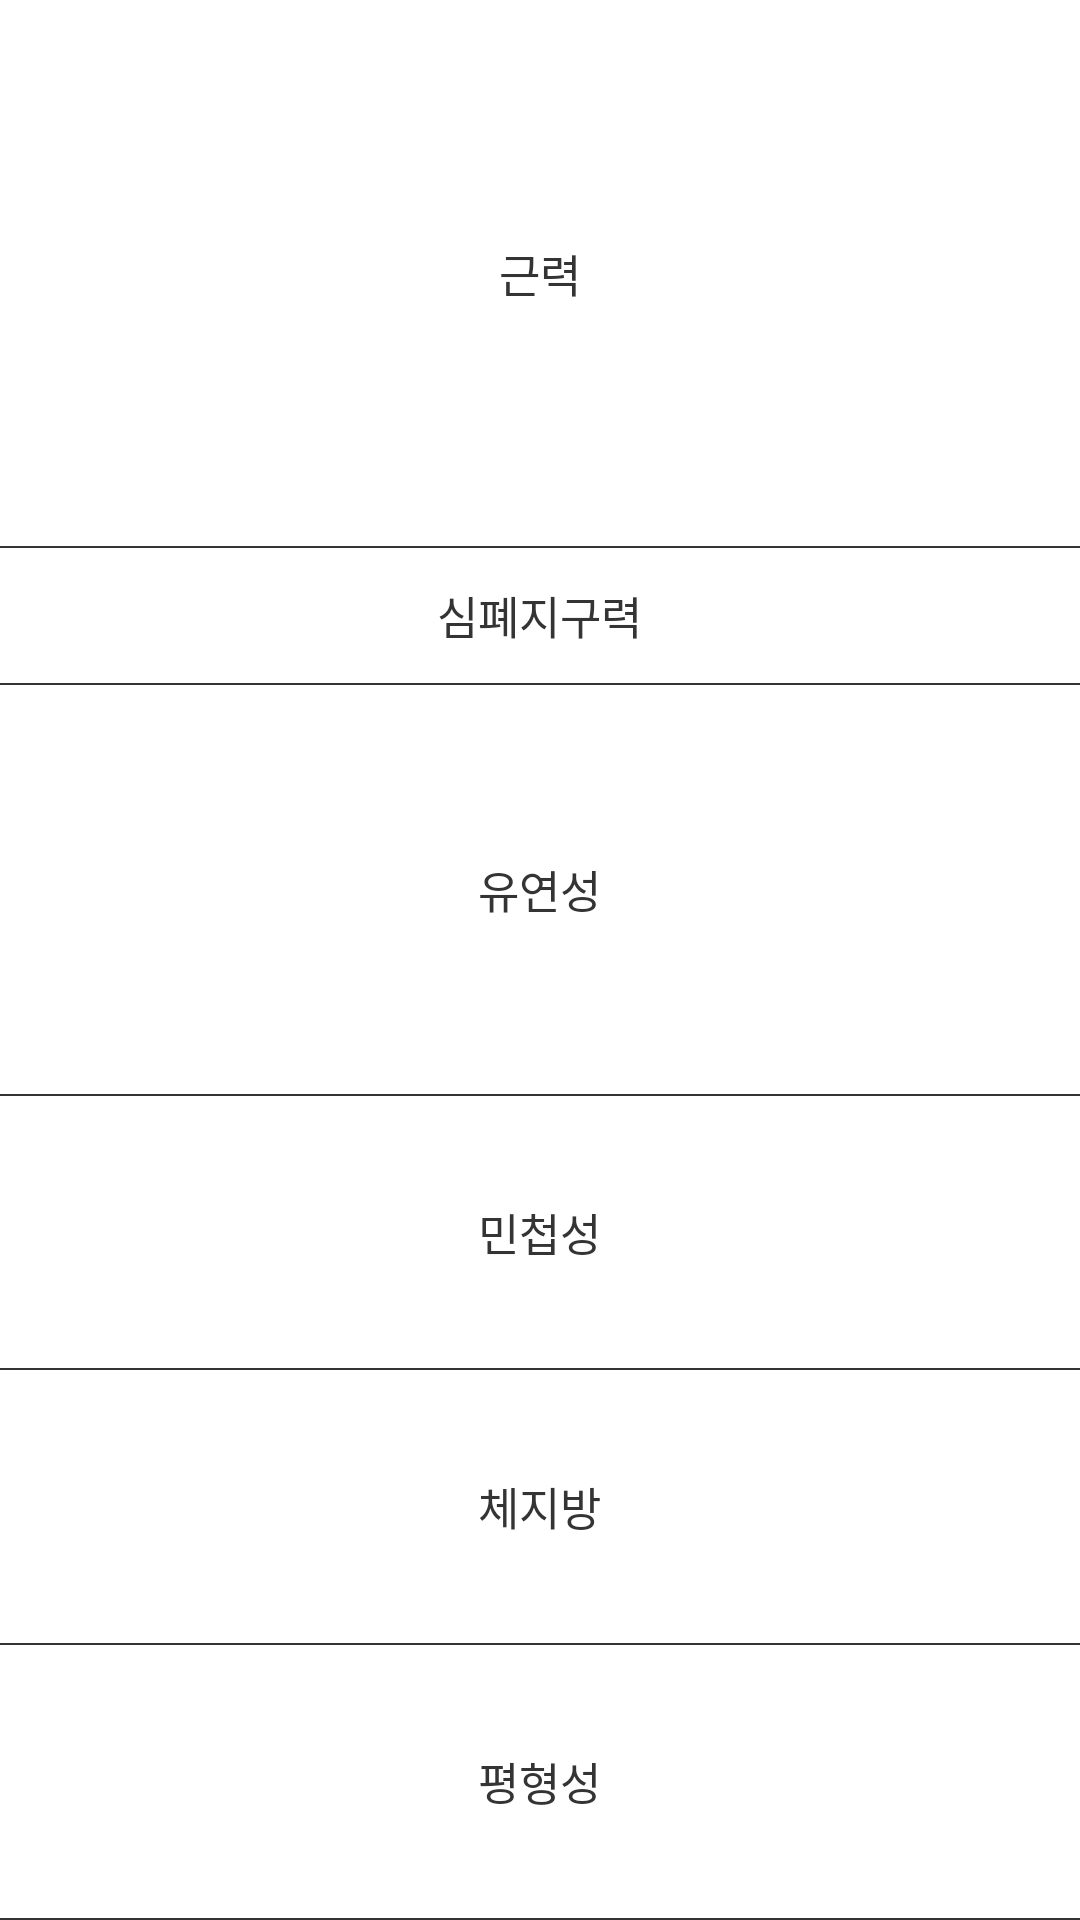

Reconstruct the res/layout file that produces this screen, plus the resources it refers to.
<!-- AndroidManifest.xml: application theme android:Theme.Holo.Light -->
<!-- res/layout/include_admin_create_user_data_big_category.xml -->
<?xml version="1.0" encoding="utf-8"?>
<LinearLayout xmlns:android="http://schemas.android.com/apk/res/android"
    android:layout_width="match_parent"
    android:layout_height="match_parent"
    android:orientation="vertical" >

    
    


    

    <LinearLayout
        android:layout_width="match_parent"
        android:layout_height="0dp"
        android:layout_weight="4"
        android:orientation="vertical" >

        <LinearLayout
            android:layout_width="match_parent"
            android:layout_height="0dp"
            android:layout_weight="1"
            android:gravity="center" >

            <TextView
                android:layout_width="wrap_content"
                android:layout_height="wrap_content"
                android:text="근력"
                android:textColor="#ff343434"
                android:textSize="@dimen/sp45" />
        </LinearLayout>

        <View
            android:layout_width="match_parent"
            android:layout_height="@dimen/px2"
            android:background="@color/create_user_date_contents_outline" />
    </LinearLayout>

    

    <LinearLayout
        android:layout_width="match_parent"
        android:layout_height="0dp"
        android:layout_weight="1"
        android:orientation="vertical" >

        <LinearLayout
            android:layout_width="match_parent"
            android:layout_height="0dp"
            android:layout_weight="1"
            android:gravity="center" >

            <TextView
                android:layout_width="wrap_content"
                android:layout_height="wrap_content"
                android:text="심폐지구력"
                android:textColor="#ff343434"
                android:textSize="@dimen/sp45" />
        </LinearLayout>

        <View
            android:layout_width="match_parent"
            android:layout_height="@dimen/px2"
            android:background="@color/create_user_date_contents_outline" />
    </LinearLayout>

    

    <LinearLayout
        android:layout_width="match_parent"
        android:layout_height="0dp"
        android:layout_weight="3"
        android:orientation="vertical" >

        <LinearLayout
            android:layout_width="match_parent"
            android:layout_height="0dp"
            android:layout_weight="1"
            android:gravity="center" >

            <TextView
                android:layout_width="wrap_content"
                android:layout_height="wrap_content"
                android:text="유연성"
                android:textColor="#ff343434"
                android:textSize="@dimen/sp45" />
        </LinearLayout>

        <View
            android:layout_width="match_parent"
            android:layout_height="@dimen/px2"
            android:background="@color/create_user_date_contents_outline" />
    </LinearLayout>

    

    <LinearLayout
        android:layout_width="match_parent"
        android:layout_height="0dp"
        android:layout_weight="2"
        android:orientation="vertical" >

        <LinearLayout
            android:layout_width="match_parent"
            android:layout_height="0dp"
            android:layout_weight="1"
            android:gravity="center" >

            <TextView
                android:layout_width="wrap_content"
                android:layout_height="wrap_content"
                android:text="민첩성"
                android:textColor="#ff343434"
                android:textSize="@dimen/sp45" />
        </LinearLayout>

        <View
            android:layout_width="match_parent"
            android:layout_height="@dimen/px2"
            android:background="@color/create_user_date_contents_outline" />
    </LinearLayout>

    

    <LinearLayout
        android:layout_width="match_parent"
        android:layout_height="0dp"
        android:layout_weight="2"
        android:orientation="vertical" >

        <LinearLayout
            android:layout_width="match_parent"
            android:layout_height="0dp"
            android:layout_weight="1"
            android:gravity="center" >

            <TextView
                android:layout_width="wrap_content"
                android:layout_height="wrap_content"
                android:text="체지방"
                android:textColor="#ff343434"
                android:textSize="@dimen/sp45" />
        </LinearLayout>

        <View
            android:layout_width="match_parent"
            android:layout_height="@dimen/px2"
            android:background="@color/create_user_date_contents_outline" />
    </LinearLayout>

    

    <LinearLayout
        android:layout_width="match_parent"
        android:layout_height="0dp"
        android:layout_weight="2"
        android:orientation="vertical" >

        <LinearLayout
            android:layout_width="match_parent"
            android:layout_height="0dp"
            android:layout_weight="1"
            android:gravity="center" >

            <TextView
                android:layout_width="wrap_content"
                android:layout_height="wrap_content"
                android:text="평형성"
                android:textColor="#ff343434"
                android:textSize="@dimen/sp45" />
        </LinearLayout>

        <View
            android:layout_width="match_parent"
            android:layout_height="@dimen/px2"
            android:background="@color/create_user_date_contents_outline" />
    </LinearLayout>

</LinearLayout>
<!-- resources referenced by this layout -->
<resources>
  <color name="create_user_date_contents_outline">#ff343434</color>
  <dimen name="px2">0.67dp</dimen>
  <dimen name="sp45">15sp</dimen>
</resources>
